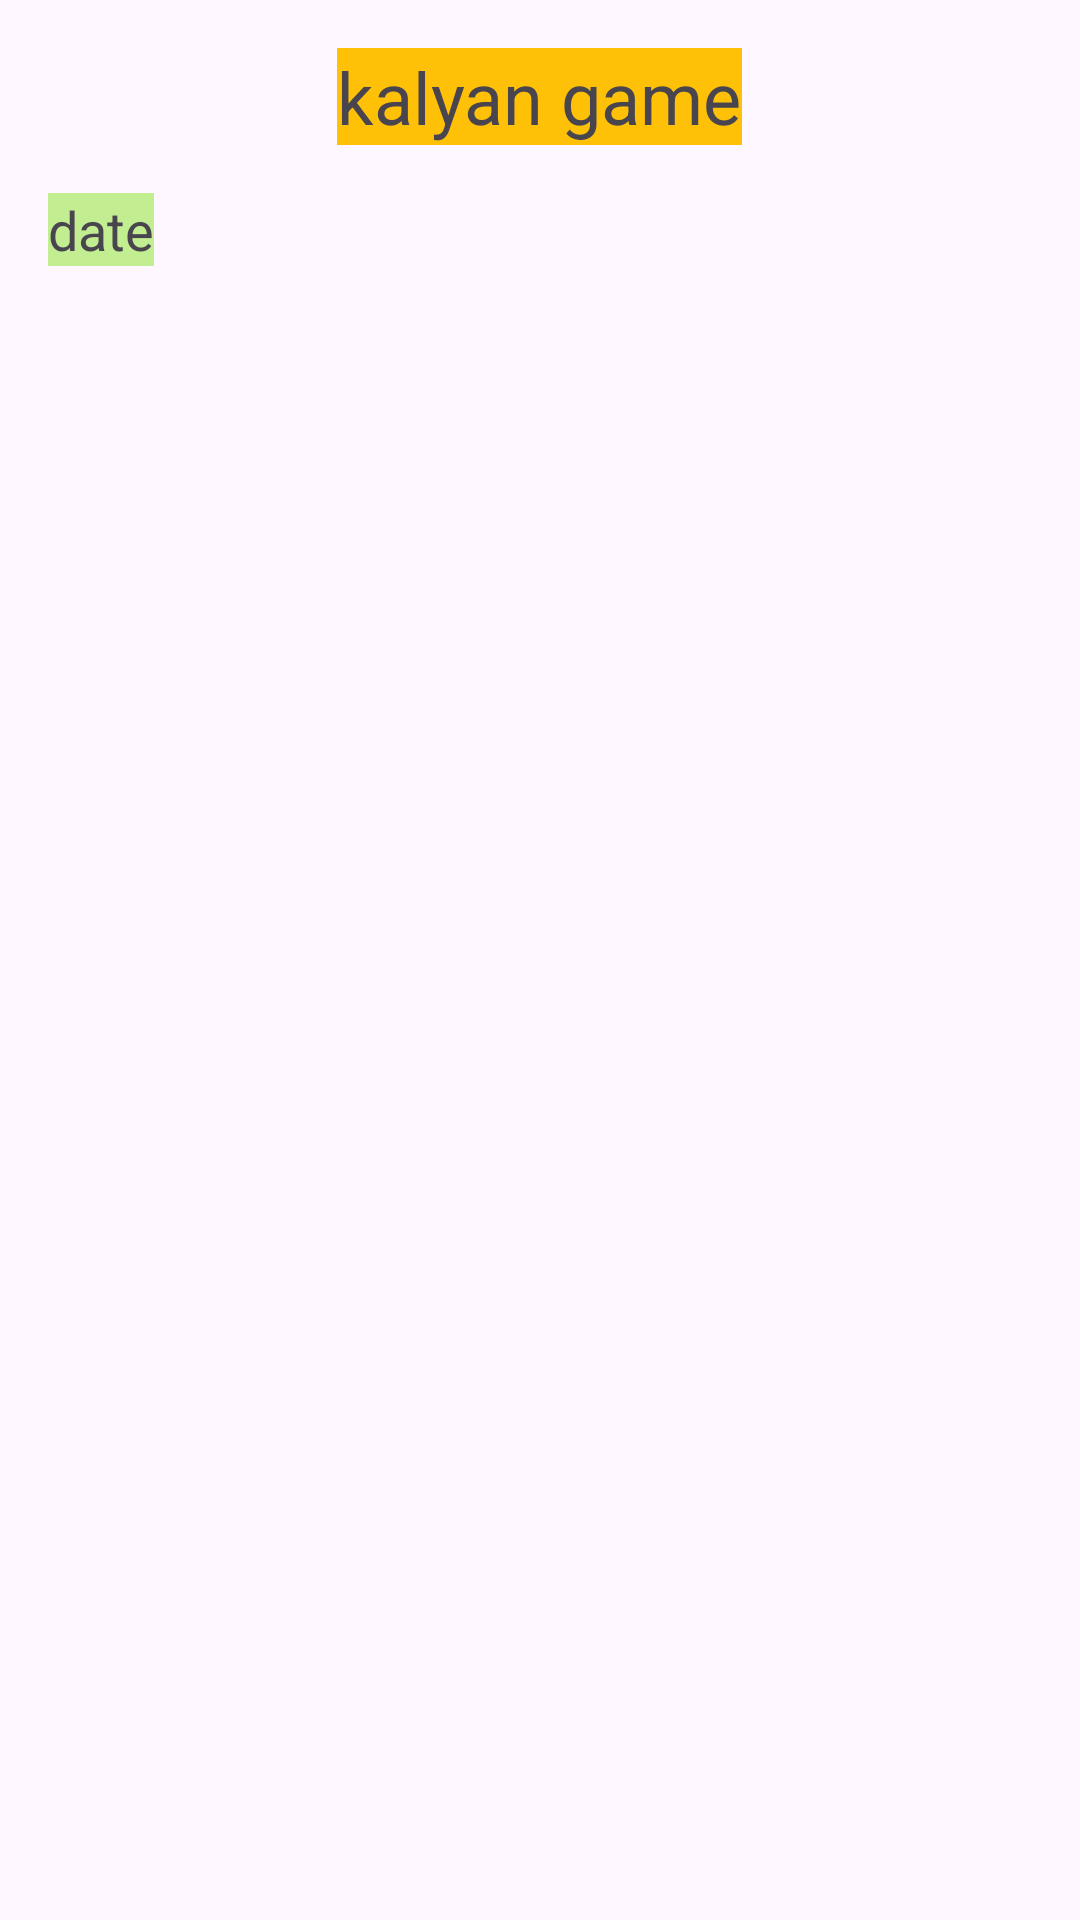

Android layout source for this screen:
<!-- AndroidManifest.xml: application theme Theme.KalyanMatkaKing -->
<!-- res/layout/result_layout.xml -->
<?xml version="1.0" encoding="utf-8"?>
<LinearLayout
    xmlns:android="http://schemas.android.com/apk/res/android"
    android:layout_width="match_parent"
    android:layout_height="match_parent"
    android:orientation="vertical"
    android:padding="16dp">

    <TextView
        android:id="@+id/gameTitleTextView"
        android:layout_width="wrap_content"
        android:layout_height="wrap_content"
        android:textSize="24sp"
        android:background="#FFC107"
        android:text="kalyan game"
        android:layout_gravity="center"
        android:layout_marginBottom="16dp"/>
    <TextView
        android:id="@+id/datedisplay"
        android:layout_width="wrap_content"
        android:layout_height="wrap_content"
        android:textSize="18dp"
        android:background="#C2ED90"
        android:text="date"
        android:layout_gravity="left"
        android:layout_marginBottom="16dp"/>


        <GridLayout
            android:id="@+id/resultsGridLayout"
            android:layout_width="match_parent"
            android:layout_height="wrap_content"
            android:columnCount="3"
            android:padding="16dp"
            android:layout_gravity="center" />

    </LinearLayout>
<!-- resources referenced by this layout -->
<resources>
  <style name="Theme.KalyanMatkaKing" parent="Base.Theme.KalyanMatkaKing" />
  <style name="Base.Theme.KalyanMatkaKing" parent="Theme.Material3.DayNight.NoActionBar">
          
          
      </style>
</resources>
